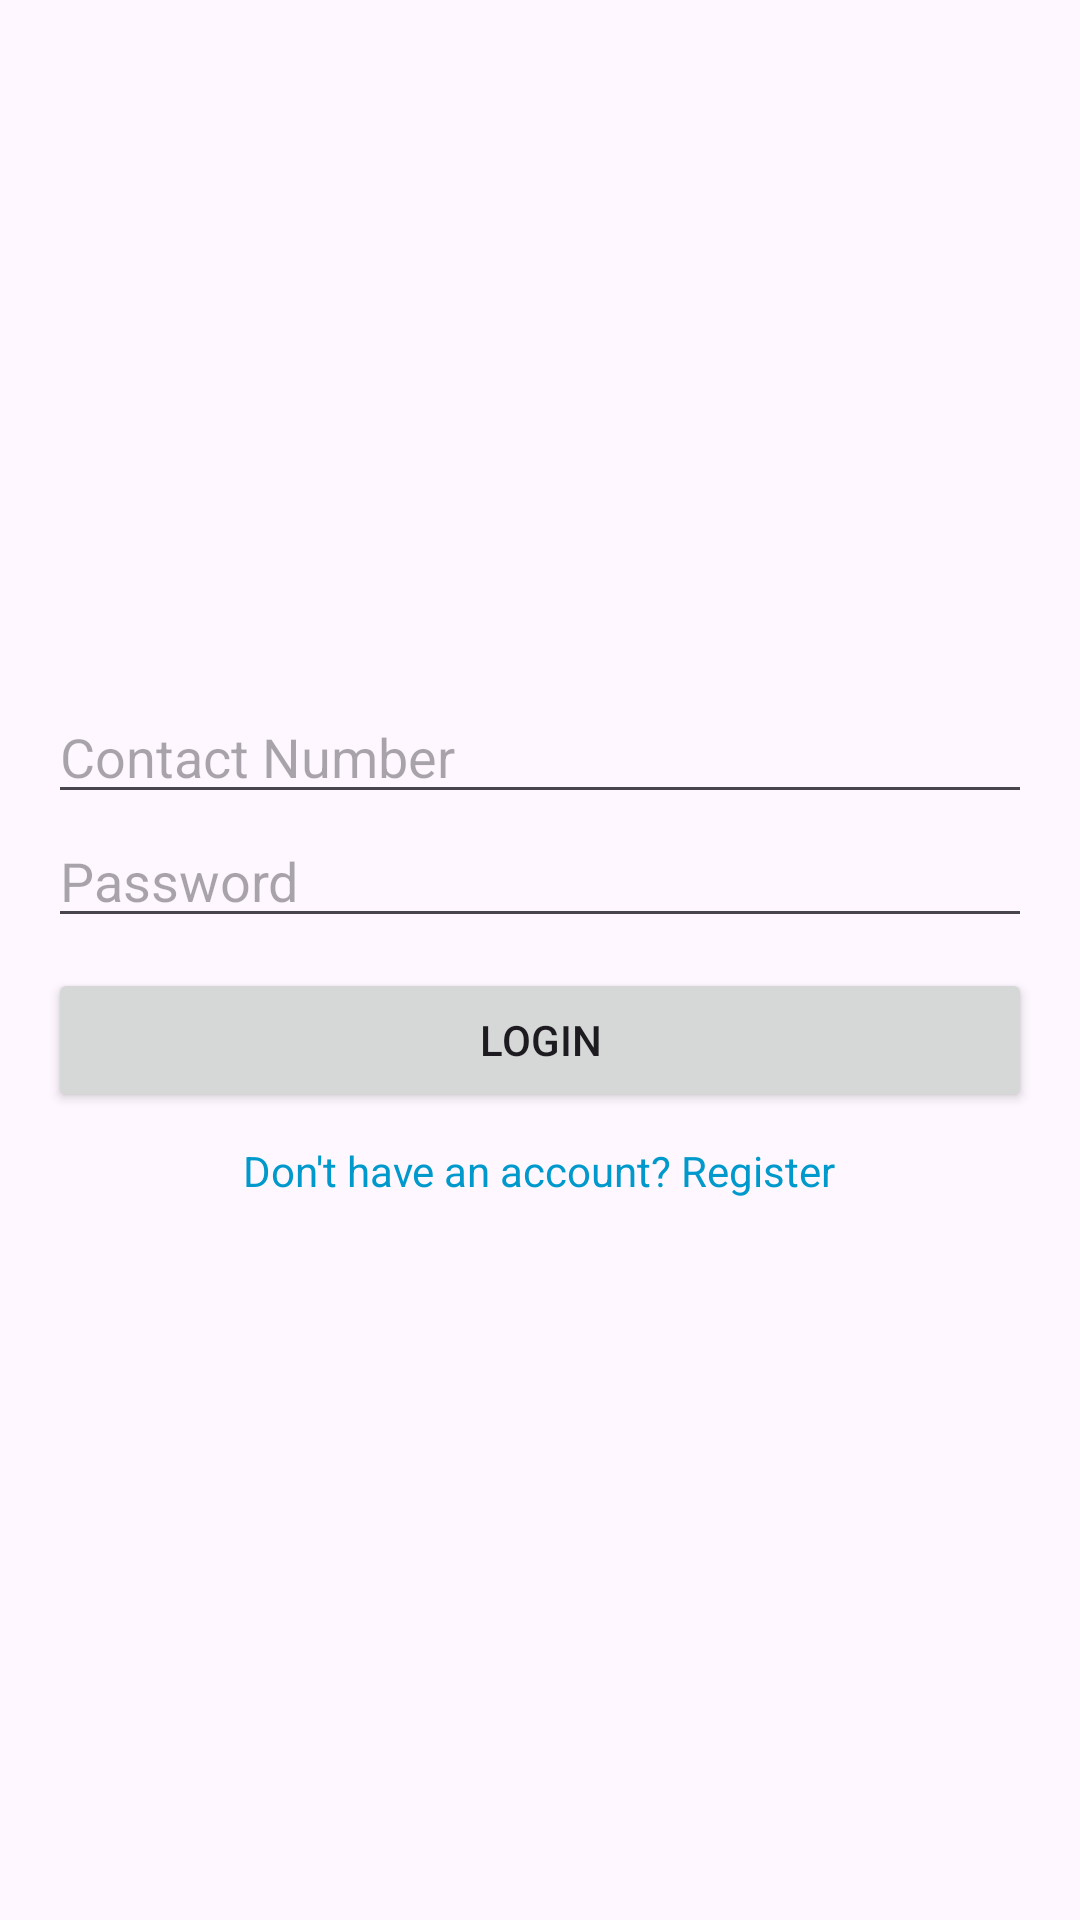

Layout XML and referenced resources for this Android screen:
<!-- AndroidManifest.xml: application theme Theme.Gic_TASK -->
<!-- res/layout/activity_login.xml -->
<?xml version="1.0" encoding="utf-8"?>
<LinearLayout xmlns:android="http://schemas.android.com/apk/res/android"
    android:layout_width="match_parent"
    android:layout_height="match_parent"
    android:orientation="vertical"
    android:padding="16dp"
    android:gravity="center">

    <EditText
        android:id="@+id/etContact"
        android:hint="Contact Number"
        android:inputType="phone"
        android:layout_width="match_parent"
        android:layout_height="wrap_content" />

    <EditText
        android:id="@+id/etPassword"
        android:hint="Password"
        android:inputType="textPassword"
        android:layout_width="match_parent"
        android:layout_height="wrap_content" />

    <Button
        android:id="@+id/btnLogin"
        android:text="Login"
        android:layout_width="match_parent"
        android:layout_height="wrap_content"
        android:layout_marginTop="10dp" />

    <TextView
        android:id="@+id/tvRegister"
        android:text="Don't have an account? Register"
        android:textColor="@android:color/holo_blue_dark"
        android:layout_width="wrap_content"
        android:layout_height="wrap_content"
        android:layout_gravity="center"
        android:padding="10dp" />
</LinearLayout>
<!-- resources referenced by this layout -->
<resources>
  <style name="Theme.Gic_TASK" parent="Base.Theme.Gic_TASK" />
  <style name="Base.Theme.Gic_TASK" parent="Theme.Material3.DayNight.NoActionBar">
          
          
      </style>
</resources>
